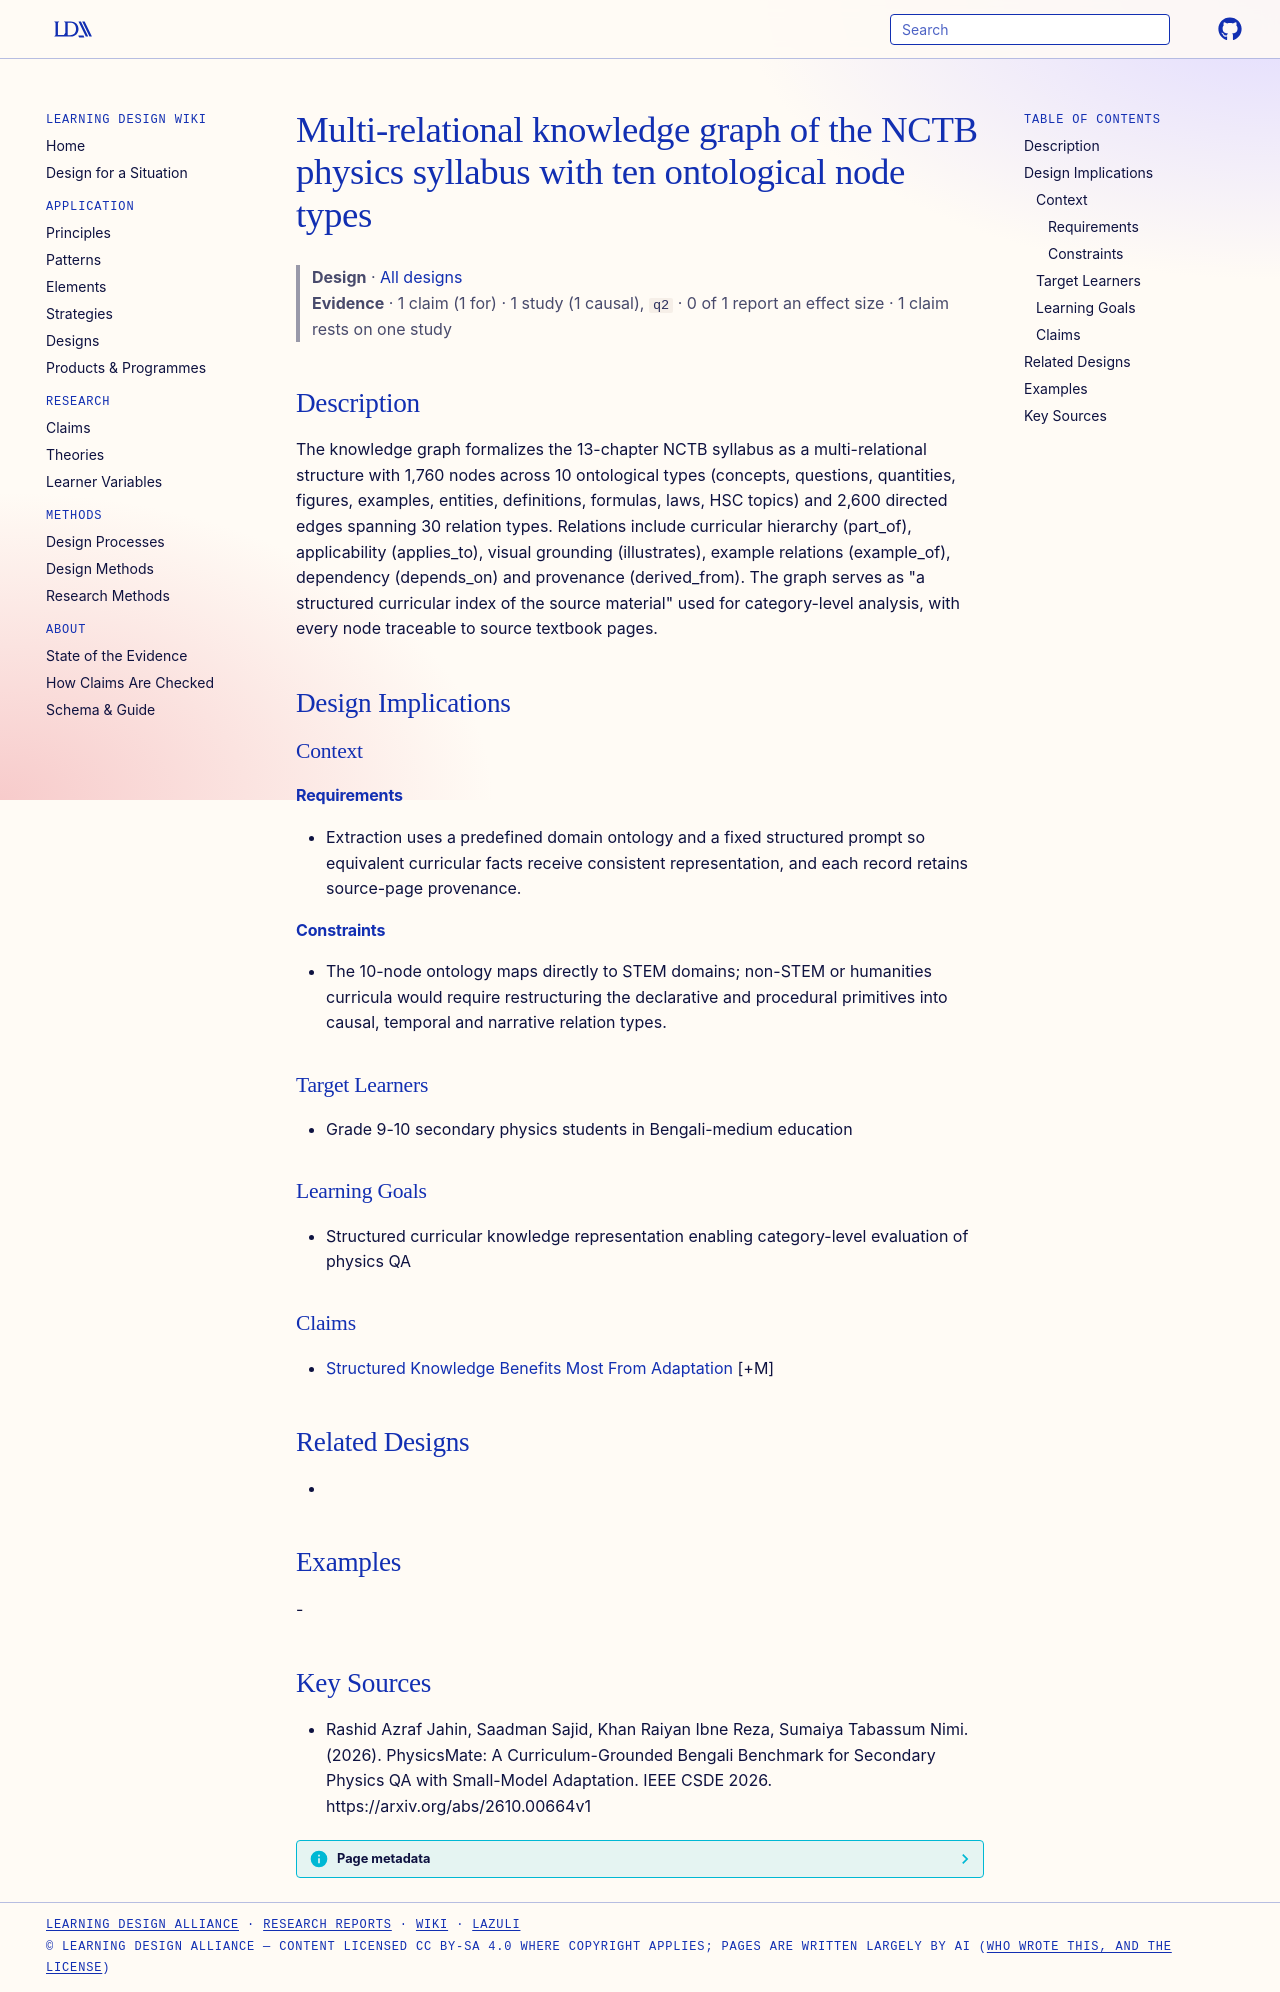

repository: Learning-Design-Alliance/learning-wiki · page: designs/physicsmate-multi-relational-knowledge-graph/index.html · generator: mkdocs

---
type: design
id: physicsmate-multi-relational-knowledge-graph
title: Multi-relational knowledge graph of the NCTB physics syllabus with ten ontological node types
description: The knowledge graph formalizes the 13-chapter NCTB syllabus as a multi-relational structure with 1,760 nodes across 10 ontological types (concepts, questions, quantities, figures, examples, entities, definitions, form...
status: review
generated:
  by: "process:settle-candidates"
  at: 2026-10-11
sources:
  - id: rashid-azraf-jahin-2026
    resource: "https://arxiv.org/abs/2610.00664v1"
    title: "Rashid Azraf Jahin, Saadman Sajid, Khan Raiyan Ibne Reza, Sumaiya Tabassum Nimi. (2026). PhysicsMate: A Curriculum-Grounded Bengali Benchmark for Secondary Physics QA with Small-Model Adaptation. IEEE CSDE 2026. https://arxiv.org/abs/2610.00664v1"
    author: Rashid Azraf Jahin, Saadman Sajid, Khan Raiyan Ibne Reza, Sumaiya Tabassum Nimi
---

# Multi-relational knowledge graph of the NCTB physics syllabus with ten ontological node types

> **Design** · [All designs](index.md)
> **Evidence** · 1 claim (1 for) · 1 study (1 causal), `q2` · 0 of 1 report an effect size · 1 claim rests on one study

## Description
The knowledge graph formalizes the 13-chapter NCTB syllabus as a multi-relational structure with 1,760 nodes across 10 ontological types (concepts, questions, quantities, figures, examples, entities, definitions, formulas, laws, HSC topics) and 2,600 directed edges spanning 30 relation types. Relations include curricular hierarchy (part_of), applicability (applies_to), visual grounding (illustrates), example relations (example_of), dependency (depends_on) and provenance (derived_from). The graph serves as "a structured curricular index of the source material" used for category-level analysis, with every node traceable to source textbook pages.

## Design Implications

### Context
#### Requirements
- Extraction uses a predefined domain ontology and a fixed structured prompt so equivalent curricular facts receive consistent representation, and each record retains source-page provenance.
#### Constraints
- The 10-node ontology maps directly to STEM domains; non-STEM or humanities curricula would require restructuring the declarative and procedural primitives into causal, temporal and narrative relation types.

### Target Learners
- Grade 9-10 secondary physics students in Bengali-medium education

### Learning Goals
- Structured curricular knowledge representation enabling category-level evaluation of physics QA

### Claims
- [Structured Knowledge Benefits Most From Adaptation](../claims/structured-knowledge-benefits-most-from-adaptation.md) [+M]

## Related Designs
- 

## Examples
-

## Key Sources
- Rashid Azraf Jahin, Saadman Sajid, Khan Raiyan Ibne Reza, Sumaiya Tabassum Nimi. (2026). PhysicsMate: A Curriculum-Grounded Bengali Benchmark for Secondary Physics QA with Small-Model Adaptation. IEEE CSDE 2026. https://arxiv.org/abs/2610.00664v1
